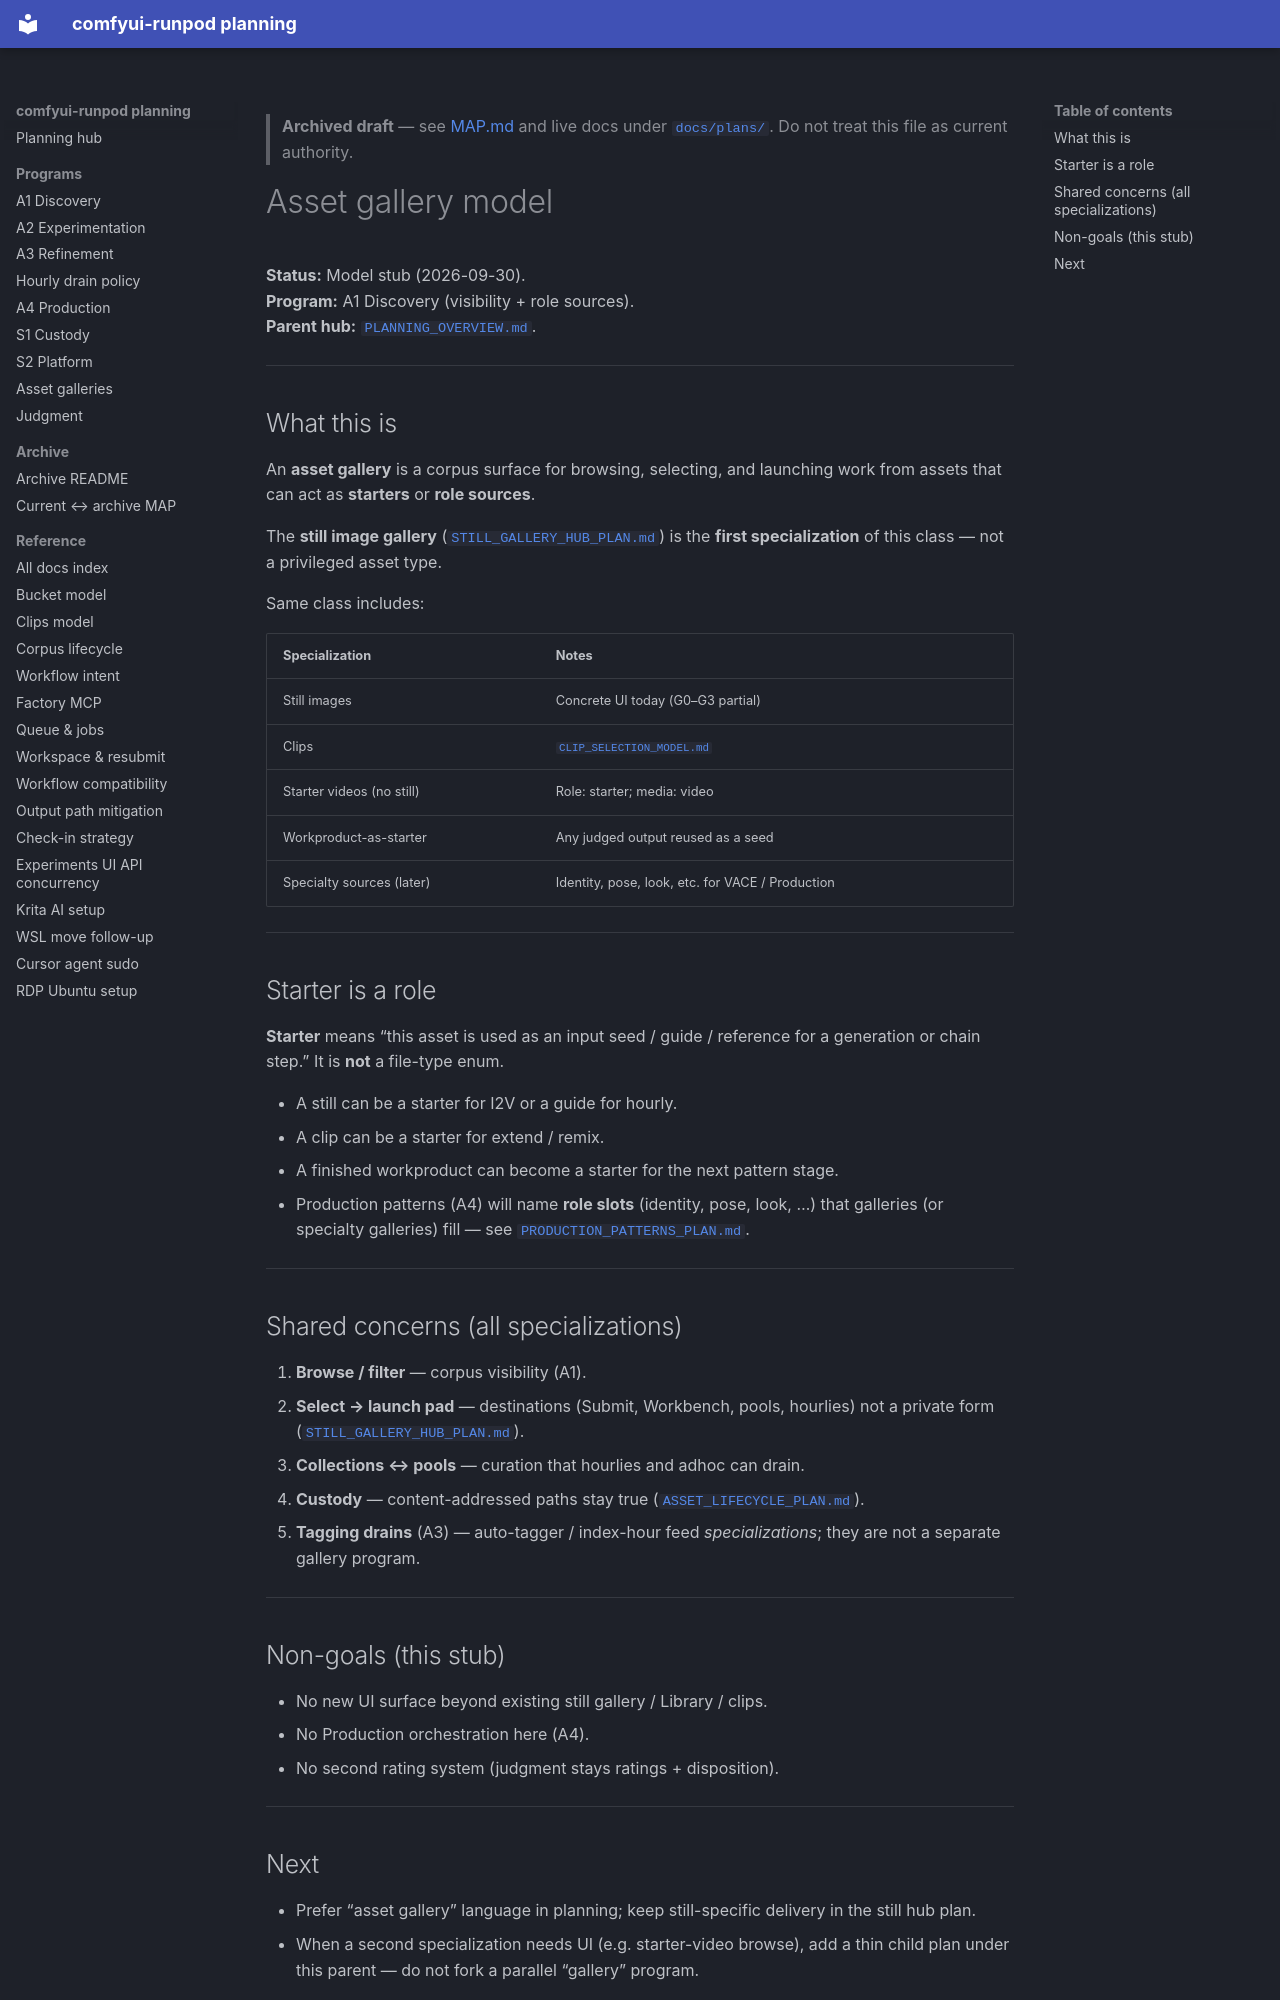

repository: schibb-dev/comfyui-runpod · page: plans/archive/ASSET_GALLERY_MODEL/index.html · generator: mkdocs

> **Archived draft** — see [MAP.md](MAP.md) and live docs under [`docs/plans/`](../). Do not treat this file as current authority.

# Asset gallery model

**Status:** Model stub (2026-09-30).  
**Program:** A1 Discovery (visibility + role sources).  
**Parent hub:** [`PLANNING_OVERVIEW.md`](./PLANNING_OVERVIEW.md).

---

## What this is

An **asset gallery** is a corpus surface for browsing, selecting, and launching
work from assets that can act as **starters** or **role sources**.

The **still image gallery** ([`STILL_GALLERY_HUB_PLAN.md`](./STILL_GALLERY_HUB_PLAN.md))
is the **first specialization** of this class — not a privileged asset type.

Same class includes:

| Specialization | Notes |
|----------------|-------|
| Still images | Concrete UI today (G0–G3 partial) |
| Clips | [`CLIP_SELECTION_MODEL.md`](./CLIP_SELECTION_MODEL.md) |
| Starter videos (no still) | Role: starter; media: video |
| Workproduct-as-starter | Any judged output reused as a seed |
| Specialty sources (later) | Identity, pose, look, etc. for VACE / Production |

---

## Starter is a role

**Starter** means “this asset is used as an input seed / guide / reference for
a generation or chain step.” It is **not** a file-type enum.

- A still can be a starter for I2V or a guide for hourly.
- A clip can be a starter for extend / remix.
- A finished workproduct can become a starter for the next pattern stage.
- Production patterns (A4) will name **role slots** (identity, pose, look, …)
  that galleries (or specialty galleries) fill — see
  [`PRODUCTION_PATTERNS_PLAN.md`](./PRODUCTION_PATTERNS_PLAN.md).

---

## Shared concerns (all specializations)

1. **Browse / filter** — corpus visibility (A1).
2. **Select → launch pad** — destinations (Submit, Workbench, pools, hourlies)
   not a private form ([`STILL_GALLERY_HUB_PLAN.md`](./STILL_GALLERY_HUB_PLAN.md)).
3. **Collections ↔ pools** — curation that hourlies and adhoc can drain.
4. **Custody** — content-addressed paths stay true ([`ASSET_LIFECYCLE_PLAN.md`](./ASSET_LIFECYCLE_PLAN.md)).
5. **Tagging drains** (A3) — auto-tagger / index-hour feed *specializations*;
   they are not a separate gallery program.

---

## Non-goals (this stub)

- No new UI surface beyond existing still gallery / Library / clips.
- No Production orchestration here (A4).
- No second rating system (judgment stays ratings + disposition).

---
